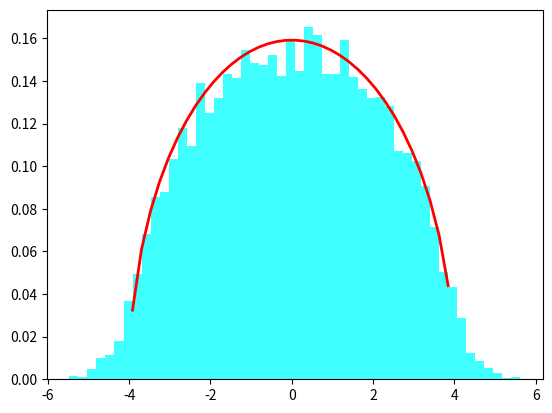

The matplotlib source for this figure:
#%%
'random matrix theorem'
import numpy as np
import matplotlib.pyplot as plt
# %%
'goe ensamble'
bet = 1
N = 8
sample = 2000
R = np.sqrt(2*N)
h = np.random.randn(sample, N, N)
h = 1/2*(h+np.transpose(h, axes=(0,2,1)))
eig = np.linalg.eigvals(h).flatten()

# %%
'ploter'
n, bins, _= plt.hist(eig, 50, density=True, facecolor='cyan', alpha=0.75)
wigner = 2/(np.pi*R**2)*np.sqrt(R**2-bins**2)
plt.plot(bins, wigner, 'r-', linewidth=2)
plt.show()
# %%
